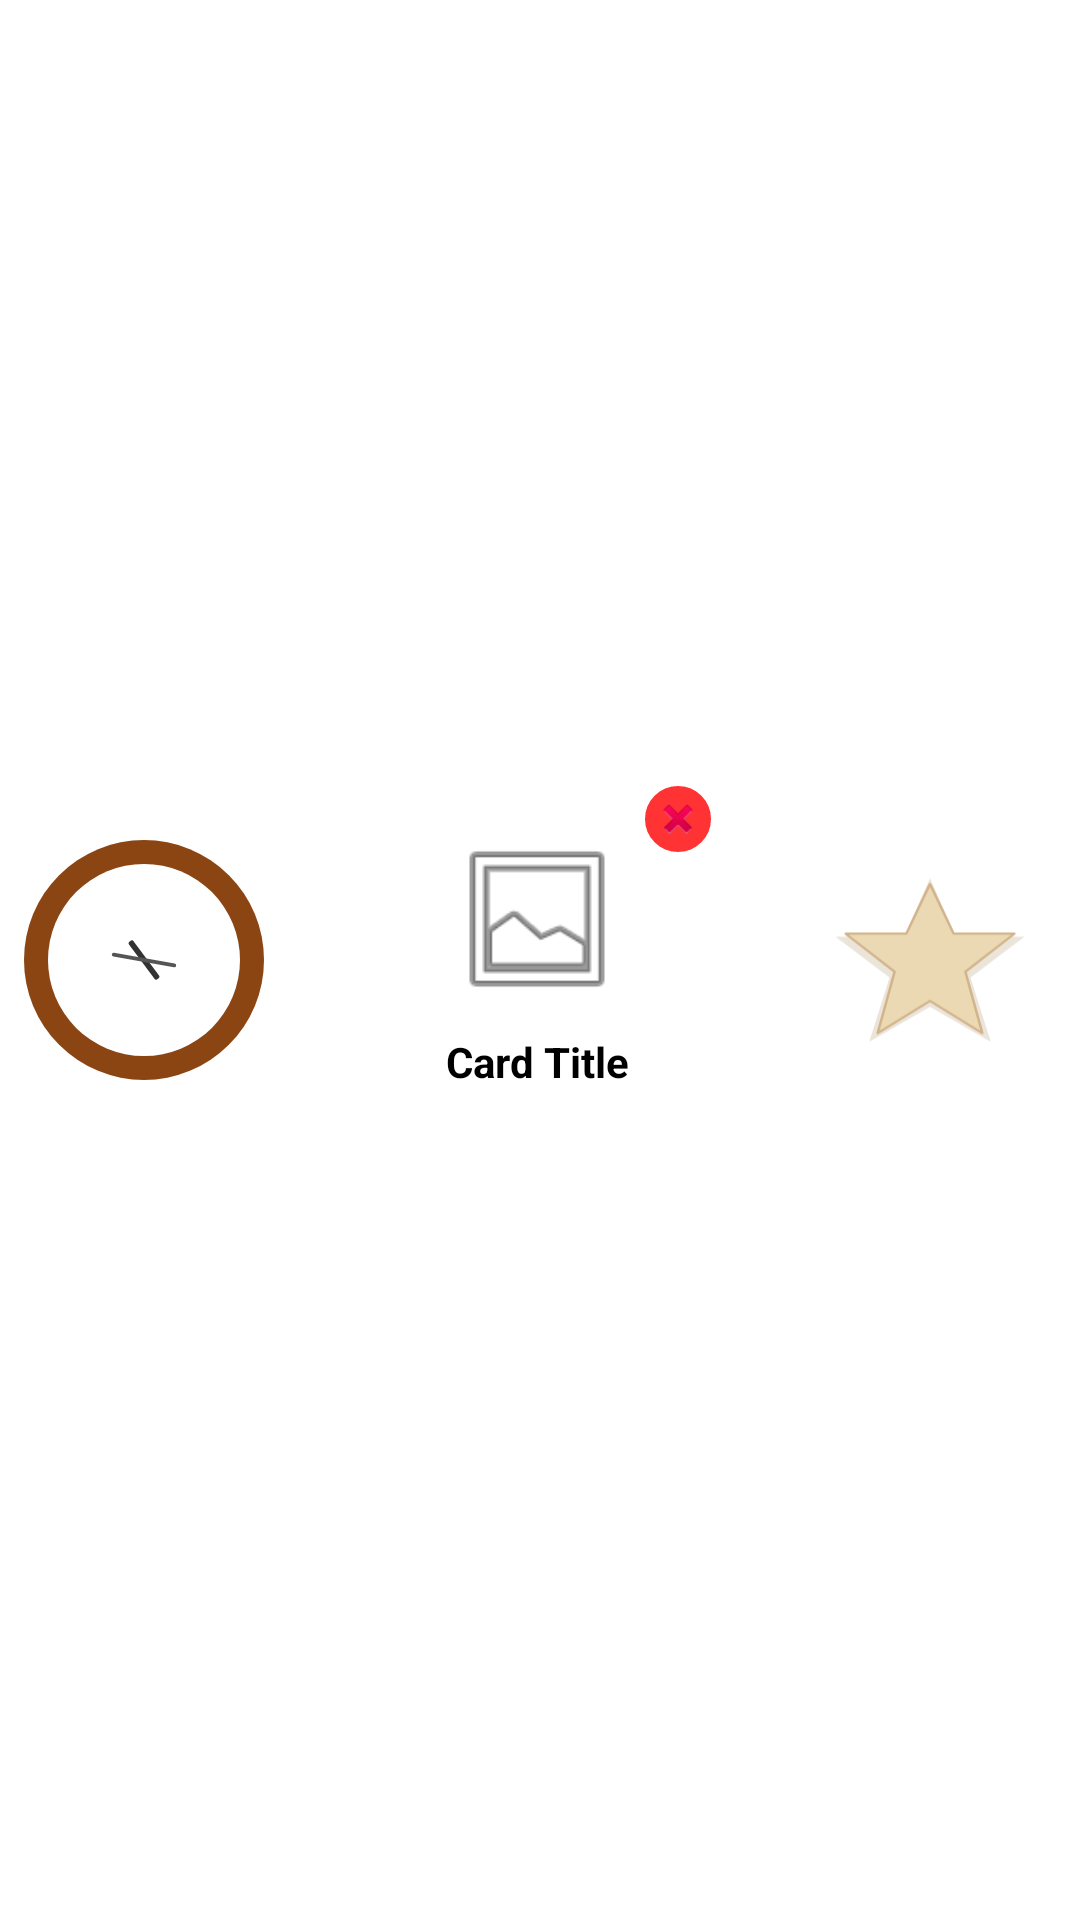

Layout XML and referenced resources for this Android screen:
<!-- AndroidManifest.xml: application theme Theme.Kidstodolist -->
<!-- res/layout/card_item.xml -->
<?xml version="1.0" encoding="utf-8"?>
<LinearLayout xmlns:android="http://schemas.android.com/apk/res/android"
    android:layout_width="400dp"
    android:layout_height="wrap_content"
    android:layout_margin="8dp"
    android:orientation="horizontal"
    android:gravity="center_vertical"
    android:padding="8dp">

    
    <FrameLayout
        android:layout_width="80dp"
        android:layout_height="80dp"
        android:layout_marginEnd="16dp"
        android:background="@drawable/clock_brown_circle">

        
        <View
            android:layout_width="64dp"
            android:layout_height="64dp"
            android:layout_gravity="center"
            android:background="@drawable/clock_white_circle" />

        
        <AnalogClock
            android:id="@+id/analogClock"
            android:layout_width="56dp"
            android:layout_height="56dp"
            android:layout_gravity="center"
            android:background="@drawable/clock_white_circle"
            android:dial="@drawable/clock_face"
            android:hand_hour="@drawable/clock_hour_hand"
            android:hand_minute="@drawable/clock_minute_hand" />

    </FrameLayout>

    
    <RelativeLayout
        android:layout_width="150dp"
        android:layout_height="150dp"
        android:layout_marginEnd="16dp"
        android:background="@drawable/card_background"
        android:padding="16dp">

        
        <ImageButton
            android:id="@+id/btnCancel"
            android:layout_width="24dp"
            android:layout_height="24dp"
            android:layout_alignParentEnd="true"
            android:layout_alignParentTop="true"
            android:background="@drawable/circle_background"
            android:src="@android:drawable/ic_delete"
            android:scaleType="centerInside"
            android:contentDescription="Remove card"
            android:padding="4dp" />

        
        <LinearLayout
            android:layout_width="match_parent"
            android:layout_height="match_parent"
            android:orientation="vertical"
            android:gravity="center">

            <ImageView
                android:id="@+id/cardImage"
                android:layout_width="60dp"
                android:layout_height="60dp"
                android:scaleType="centerCrop"
                android:src="@android:drawable/ic_menu_gallery" />

            <TextView
                android:id="@+id/cardTitle"
                android:layout_width="100dp"
                android:layout_height="wrap_content"
                android:layout_marginTop="8dp"
                android:gravity="center"
                android:text="Card Title"
                android:textColor="#000000"
                android:textSize="14sp"
                android:maxLines="2"
                android:ellipsize="end"
                android:textStyle="bold" />

            
            <TextView
                android:id="@+id/timeText"
                android:layout_width="wrap_content"
                android:layout_height="wrap_content"
                android:layout_marginTop="4dp"
                android:textColor="#666"
                android:textSize="12sp"
                android:visibility="gone" />

        </LinearLayout>

    </RelativeLayout>

    
    <ImageView
        android:id="@+id/starIcon"
        android:layout_width="80dp"
        android:layout_height="80dp"
        android:layout_gravity="center"
        android:src="@drawable/star_shape"
        android:contentDescription="Star"
        android:padding="4dp"
        android:elevation="40dp" />

</LinearLayout>
<!-- resources referenced by this layout -->
<resources>
  <!-- drawable circle_background (drawable) -->
  <?xml version="1.0" encoding="utf-8"?>
  <shape xmlns:android="http://schemas.android.com/apk/res/android"
      android:shape="oval">
      <solid android:color="#CCFF0000" />
      <stroke
          android:width="1dp"
          android:color="#FFFFFF" />
  </shape>
  <!-- drawable clock_brown_circle (drawable) -->
  <?xml version="1.0" encoding="utf-8"?>
  <shape xmlns:android="http://schemas.android.com/apk/res/android"
      android:shape="oval">
      <solid android:color="#8B4513" />
      <size android:width="80dp" android:height="80dp"/>
  </shape>
  <!-- drawable clock_face (drawable) -->
  <?xml version="1.0" encoding="utf-8"?>
  <shape xmlns:android="http://schemas.android.com/apk/res/android"
      android:shape="oval">
      <solid android:color="#FFFFFF" /> 
      <size android:width="180dp" android:height="180dp" />
  </shape>
  <!-- drawable clock_hour_hand (drawable) -->
  <?xml version="1.0" encoding="utf-8"?>
  <shape xmlns:android="http://schemas.android.com/apk/res/android"
      android:shape="rectangle">
      <size android:width="6dp" android:height="50dp" />
      <solid android:color="#333333" />
      <corners android:radius="2dp" />
  </shape>
  <!-- drawable clock_minute_hand (drawable) -->
  <?xml version="1.0" encoding="utf-8"?>
  <shape xmlns:android="http://schemas.android.com/apk/res/android"
      android:shape="rectangle">
      <size android:width="4dp" android:height="70dp" />
      <solid android:color="#555555" />
      <corners android:radius="2dp" />
  </shape>
  <!-- drawable clock_white_circle (drawable) -->
  <?xml version="1.0" encoding="utf-8"?>
  <shape xmlns:android="http://schemas.android.com/apk/res/android"
      android:shape="oval">
      <solid android:color="#FFFFFF" />
      <size android:width="64dp" android:height="64dp"/>
  </shape>
  <!-- drawable star_shape (drawable) -->
  <?xml version="1.0" encoding="utf-8"?>
  <vector xmlns:android="http://schemas.android.com/apk/res/android"
      android:width="82dp"
      android:height="71dp"
      android:viewportWidth="512"
      android:viewportHeight="512">
  
      
      <path
          android:fillColor="#BCA37F"
          android:pathData="M256,32 L317,192 L480,192 L352,304 L400,480 L256,384 L112,480 L160,304 L32,192 L195,192 Z"
          android:fillAlpha="0.3" />
  
      
      <path
          android:fillColor="#EBD9B4"
          android:strokeColor="#D2B48C"
          android:strokeWidth="6"
          android:strokeLineJoin="round"
          android:pathData="M256,48 L312,184 L456,184 L340,288 L380,456 L256,368 L132,456 L172,288 L56,184 L200,184 Z" />
  
  </vector>
  <style name="Theme.Kidstodolist" parent="Theme.MaterialComponents.DayNight.NoActionBar">
          
      </style>
</resources>
